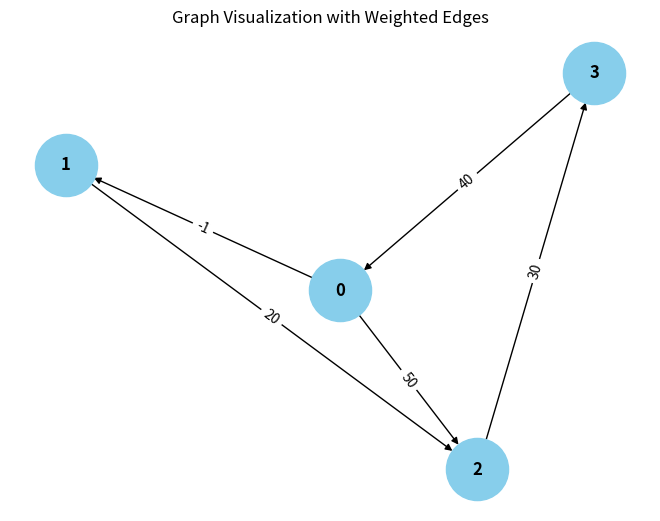

The matplotlib source for this figure:
from collections import defaultdict

# ---------------------------
# WeightedGraph Class
# ---------------------------
class WeightedGraph:
    def __init__(self, vertices):
        self.vertices = vertices
        self.adj_list = {i: [] for i in range(vertices)}  # Adjacency list for the graph
        self.edges = []  # List to store the edges (u, v, weight)

    def add_edge(self, u, v, weight):
        """Add a single edge to the graph."""
        if (u, v, weight) not in self.edges:
            self.edges.append((u, v, weight))
            self.adj_list[u].append((v, weight))

    def add_multiple_edges(self, edges):
        """Add multiple edges at once."""
        for u, v, weight in edges:
            self.add_edge(u, v, weight)

    def get_edges(self):
        """Return all edges in the graph."""
        return self.edges

    def print_edges(self):
        """Print the edges of the graph."""
        print("Edges in the graph:")
        for u, v, weight in self.edges:
            print(f"{u} -> {v} (Weight: {weight})")

    def print_adj_list(self):
        """Print the adjacency list of the graph."""
        print("Adjacency List of the graph:")
        for u in self.adj_list:
            print(f"{u} -> {self.adj_list[u]}")

    def is_cyclic_directed(self):
        """Detect if there is a cycle in a directed graph using DFS."""
        visited = [False] * self.vertices
        rec_stack = [False] * self.vertices

        def dfs(v):
            visited[v] = True
            rec_stack[v] = True
            for neighbor, _ in self.adj_list[v]:
                if not visited[neighbor] and dfs(neighbor):
                    return True
                elif rec_stack[neighbor]:
                    return True
            rec_stack[v] = False
            return False

        for node in range(self.vertices):
            if not visited[node]:
                if dfs(node):
                    return True
        return False

    def is_cyclic_undirected(self):
        """Detect if there is a cycle in an undirected graph using DFS."""
        visited = [False] * self.vertices

        def dfs(v, parent):
            visited[v] = True
            for neighbor, _ in self.adj_list[v]:
                if not visited[neighbor]:
                    if dfs(neighbor, v):
                        return True
                elif parent != neighbor:
                    return True
            return False

        for node in range(self.vertices):
            if not visited[node]:
                if dfs(node, -1):
                    return True
        return False

    def is_negative_cycle(self):
        """Detect if there is a negative cycle using Bellman-Ford."""
        dist = [float("inf")] * self.vertices
        dist[0] = 0  # Start from node 0

        for _ in range(self.vertices - 1):
            for u, v, weight in self.edges:
                if dist[u] != float("inf") and dist[u] + weight < dist[v]:
                    dist[v] = dist[u] + weight

        for u, v, weight in self.edges:
            if dist[u] != float("inf") and dist[u] + weight < dist[v]:
                return True  # Negative cycle detected
        return False

    def reset_graph(self):
        """Reset the graph to its empty state."""
        self.edges = []  # Clear all edges
        self.adj_list = {i: [] for i in range(self.vertices)}  # Reset adjacency list for each vertex

    def union(self, parent, u, v):
        """Union-find helper function."""
        root_u = self.find_parent(parent, u)
        root_v = self.find_parent(parent, v)
        if root_u != root_v:
            parent[root_u] = root_v

    def find_parent(self, parent, v):
        """Find the root of the node using path compression."""
        if parent[v] == -1:
            return v
        parent[v] = self.find_parent(parent, parent[v])
        return parent[v]

    def is_cyclic_undirected_union_find(self):
        """Detect cycles in an undirected graph using Union-Find."""
        parent = [-1] * self.vertices

        for u, v, _ in self.edges:
            x = self.find_parent(parent, u)
            y = self.find_parent(parent, v)

            if x == y:
                return True
            self.union(parent, x, y)
        return False

    # ---------------------------
    # Helper functions for testing
    # ---------------------------

    def reset_graph_helper(self):
        """Reset the graph to an empty state for testing."""
        self.edges = []
        self.adj_list = defaultdict(list)

    def get_edges_helper(self):
        """Return all edges for testing."""
        return self.edges

    def add_multiple_edges_helper(self, edges):
        """Add multiple edges for testing."""
        for edge in edges:
            self.add_edge(*edge)

# ---------------------------
# Helper Class for Cycle Test Results
# ---------------------------
class CycleDetectionResults:
    def __init__(self):
        self.directed_cycle_detected = False
        self.undirected_cycle_detected = False
        self.negative_cycle_detected = False

# ---------------------------
# Additional Functionalities
# ---------------------------

class GraphRenderer:
    def __init__(self, graph):
        """Initialize the renderer for visualizing the graph."""
        self.graph = graph

    def render_edges(self):
        """Render the edges of the graph."""
        print("\nRendering edges of the graph:")
        for u, v, weight in self.graph.get_edges():
            print(f"{u} -> {v} (Weight: {weight})")

    def render_adj_list(self):
        """Render the adjacency list of the graph."""
        print("\nRendering adjacency list:")
        self.graph.print_adj_list()

    def render_summary(self):
        """Render a summary of the graph."""
        print("\nGraph summary:")
        print(f"Total vertices: {self.graph.vertices}")
        print(f"Total edges: {len(self.graph.get_edges())}")
        print(f"Is cyclic (directed): {self.graph.is_cyclic_directed()}")
        print(f"Is cyclic (undirected): {self.graph.is_cyclic_undirected()}")
        print(f"Has negative cycle: {self.graph.is_negative_cycle()}")

import matplotlib.pyplot as plt
import networkx as nx

class WeightedGraphVisualization:
    def __init__(self, graph):
        """Initialize the visualization of weighted graph."""
        self.graph = graph

    def visualize(self):
        """Visualize the graph with weighted edges using networkx and matplotlib."""
        G = nx.DiGraph()  # Using DiGraph for directed graph visualization

        # Add edges to the networkx graph
        for u, v, weight in self.graph.get_edges():
            G.add_edge(u, v, weight=weight)

        # Draw the graph
        pos = nx.spring_layout(G)  # Layout for node positioning
        edge_labels = nx.get_edge_attributes(G, 'weight')

        # Draw nodes, edges, and labels
        nx.draw(G, pos, with_labels=True, node_color='skyblue', node_size=2000, font_size=12, font_weight='bold')
        nx.draw_networkx_edge_labels(G, pos, edge_labels=edge_labels)

        # Display the plot
        plt.title("Graph Visualization with Weighted Edges")
        plt.show()


# ---------------------------
# Main Program
# ---------------------------

class WeightedGraphHandler:
    def __init__(self, vertices):
        """Initialize the graph handler."""
        self.graph = WeightedGraph(vertices)
        self.renderer = GraphRenderer(self.graph)
        self.visualizer = WeightedGraphVisualization(self.graph)

    def add_edges(self, edges):
        """Add edges to the graph."""
        for edge in edges:
            self.graph.add_edge(*edge)

    def render_graph(self):
        """Render the graph using the renderer."""
        self.renderer.render_edges()
        self.renderer.render_adj_list()

    def visualize_graph(self):
        """Visualize the graph using the visualizer."""
        self.visualizer.visualize()

    def cycle_detection_summary(self):
        """Print the cycle detection summary."""
        print("\nCycle detection summary:")
        print(f"Directed cycle detected: {self.graph.is_cyclic_directed()}")
        print(f"Undirected cycle detected: {self.graph.is_cyclic_undirected()}")
        print(f"Negative cycle detected: {self.graph.is_negative_cycle()}")

# ---------------------------
# Extended Graph Operations
# ---------------------------

class GraphCycleAnalysis:
    def __init__(self, graph):
        """Initialize cycle analysis on the graph."""
        self.graph = graph
        self.results = CycleDetectionResults()

    def analyze_cycles(self):
        """Analyze different types of cycles in the graph."""
        self.results.directed_cycle_detected = self.graph.is_cyclic_directed()
        self.results.undirected_cycle_detected = self.graph.is_cyclic_undirected()
        self.results.negative_cycle_detected = self.graph.is_negative_cycle()

    def print_analysis(self):
        """Print the analysis results."""
        print(f"Directed cycle detected: {self.results.directed_cycle_detected}")
        print(f"Undirected cycle detected: {self.results.undirected_cycle_detected}")
        print(f"Negative cycle detected: {self.results.negative_cycle_detected}")

# ---------------------------
# Main Function
# ---------------------------

if __name__ == "__main__":
    # Create a graph with 4 vertices (0, 1, 2, 3)
    graph_handler = WeightedGraphHandler(4)

    # Add some sample edges (u, v, weight)
    edges = [
        (0, 1, -1),  # Edge from 0 to 1 with weight 10
        (1, 2, 20),  # Edge from 1 to 2 with weight 20
        (2, 3, 30),  # Edge from 2 to 3 with weight 30
        (3, 0, 40),  # Edge from 3 to 0 with weight 40 (creates a directed cycle: 0 -> 1 -> 2 -> 3 -> 0)
        (0, 2, 50)  # Edge from 0 to 2 with weight 50
    ]

    # Add edges to the graph
    graph_handler.add_edges(edges)

    # Render the graph's edges and adjacency list
    graph_handler.render_graph()

    # Visualize the graph
    graph_handler.visualize_graph()

    # Detect and print the cycle results
    graph_handler.cycle_detection_summary()

    # Analyze cycles in detail
    cycle_analysis = GraphCycleAnalysis(graph_handler.graph)
    cycle_analysis.analyze_cycles()
    cycle_analysis.print_analysis()
